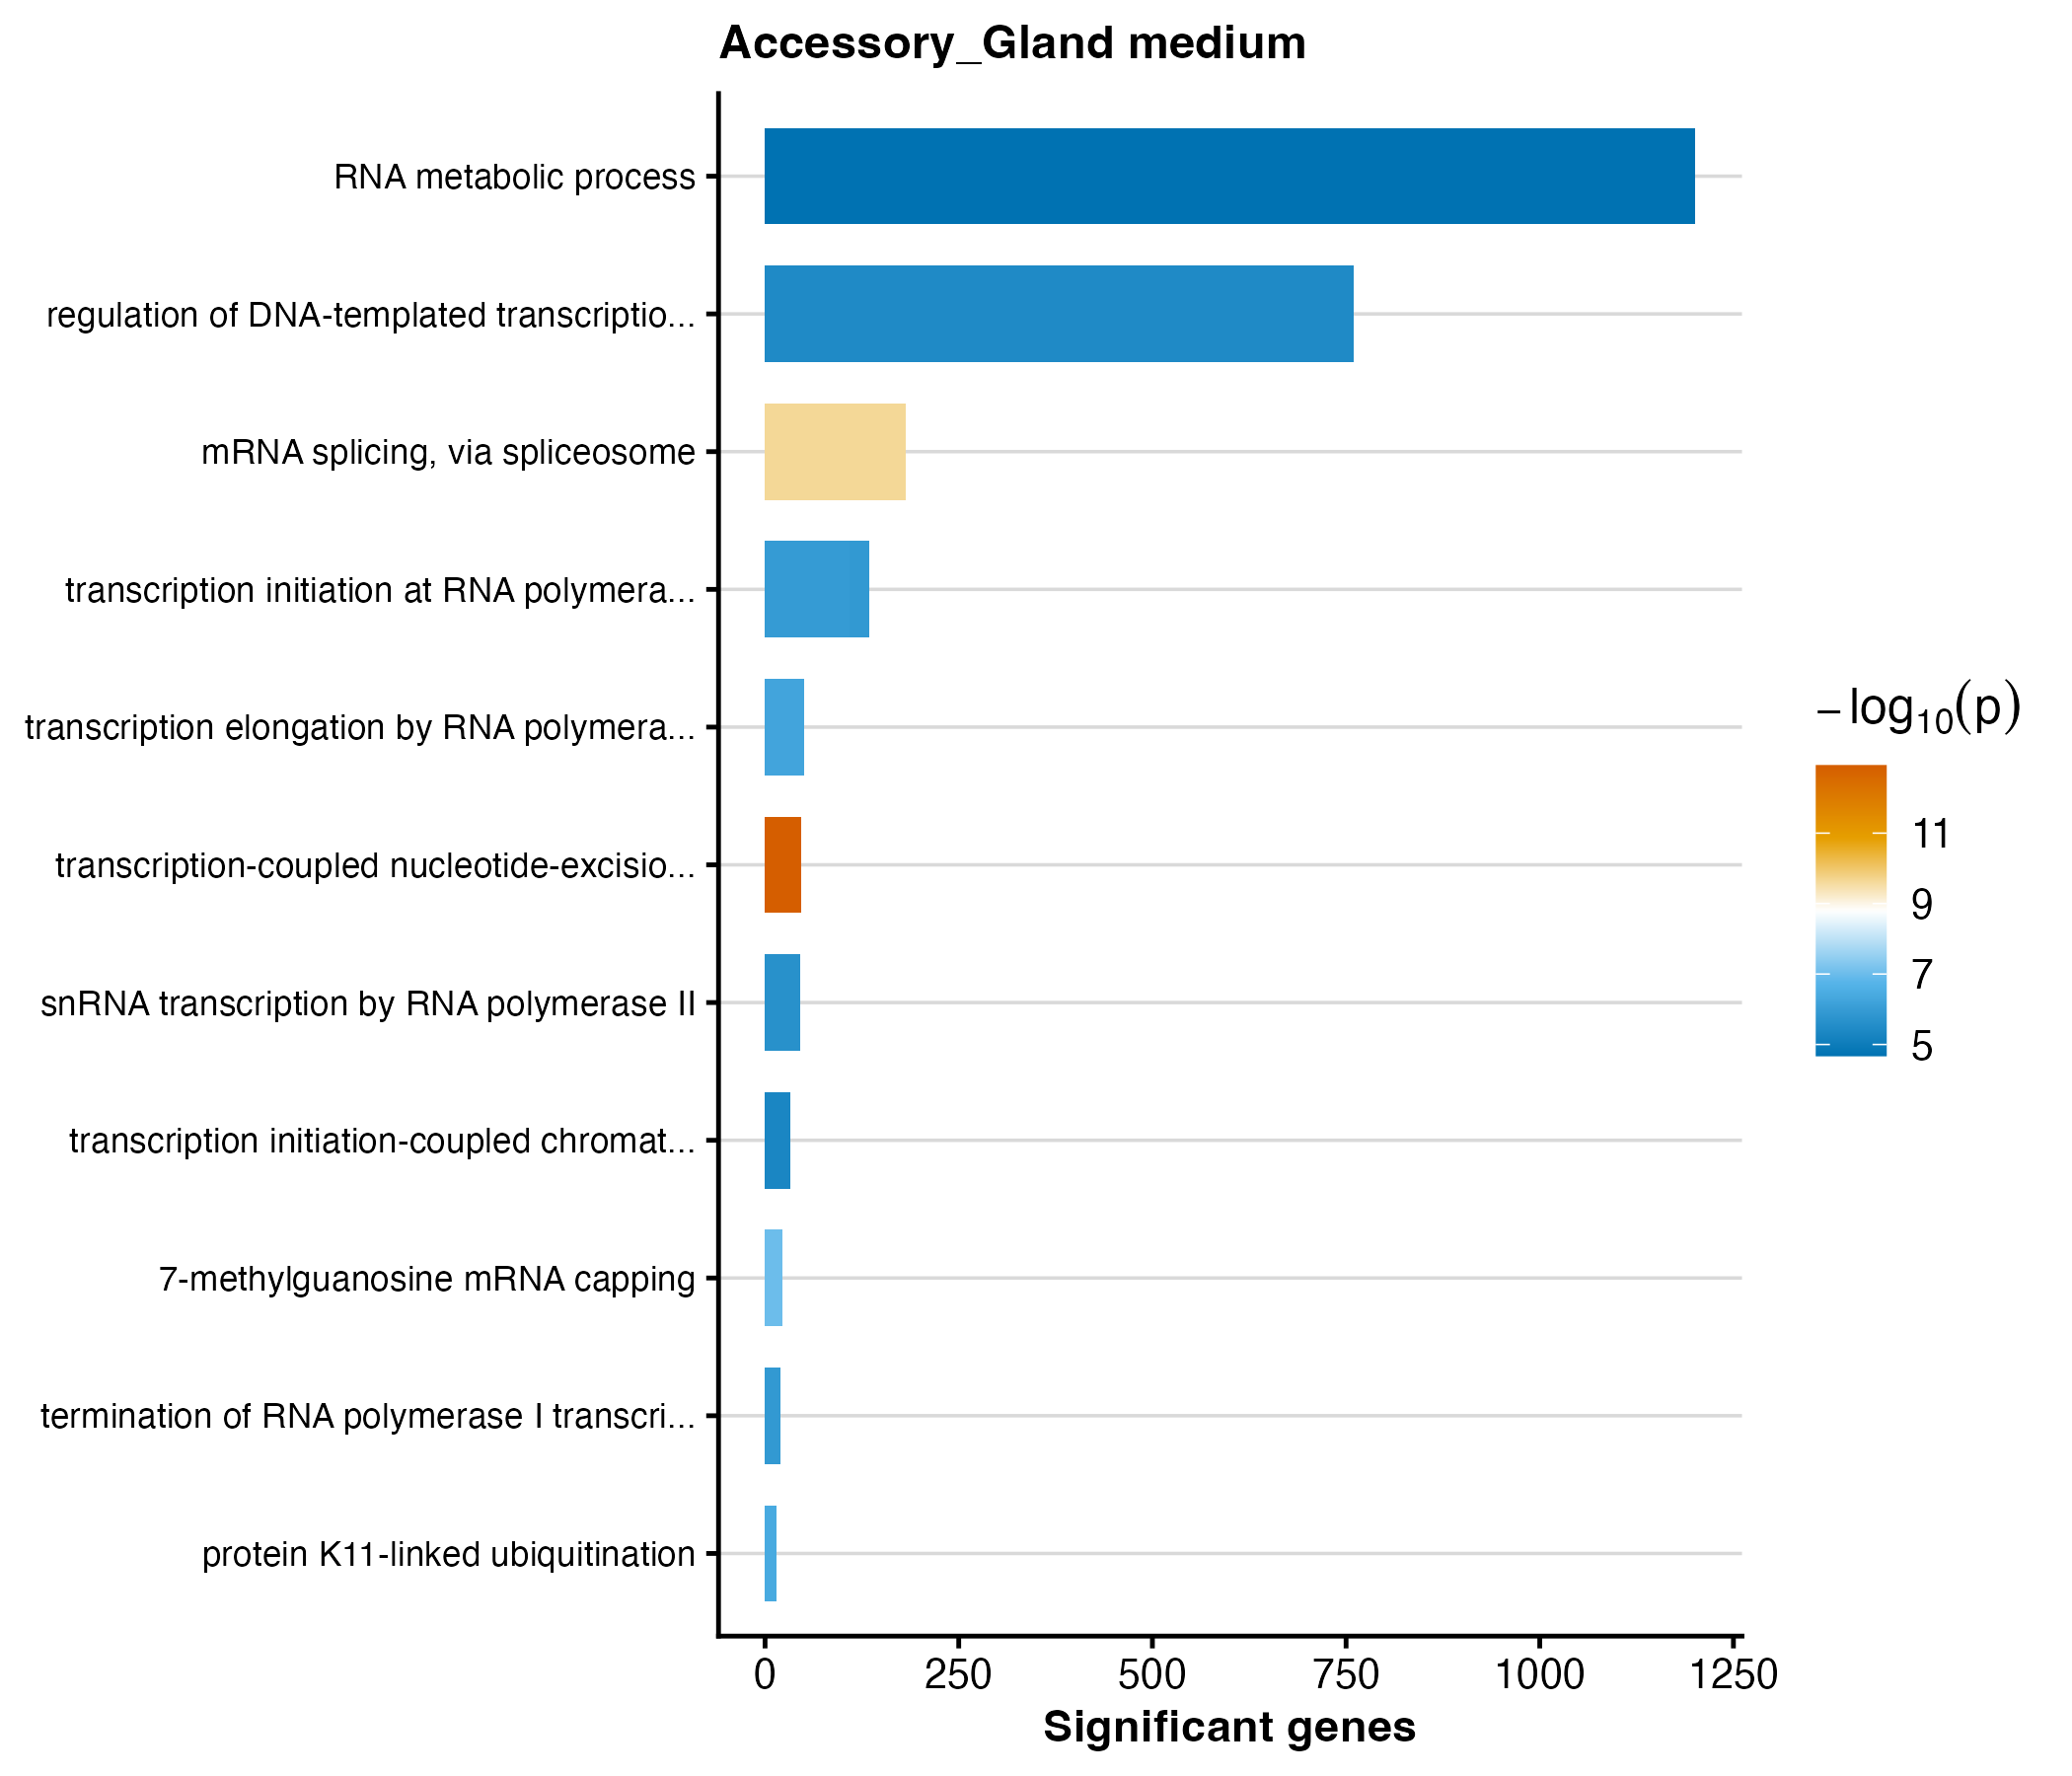

Values plotted in this chart, from the file beside it:
GO.ID	Term	Annotated	Significant	Expected	weight01_fisher	p_value
GO:0006283	transcription-coupled nucleotide-excisio…	53	46	19.8	1.2e-13	1.2e-13
GO:0000398	mRNA splicing, via spliceosome	324	181	121	2.3e-10	2.3e-10
GO:0006370	7-methylguanosine mRNA capping	26	23	9.71	9.7e-08	9.7e-8
GO:0070979	protein K11-linked ubiquitination	15	15	5.6	3.8e-07	3.8e-7
GO:0006368	transcription elongation by RNA polymera…	94	50	35.12	5.4e-07	5.4e-7
GO:0006367	transcription initiation at RNA polymera…	178	109	66.51	1.1e-06	1.1e-6
GO:0006361	transcription initiation at RNA polymera…	30	25	11.21	1.3e-06	1.3e-6
GO:0006363	termination of RNA polymerase I transcri…	23	20	8.59	1.3e-06	1.3e-6
GO:0042795	snRNA transcription by RNA polymerase II	69	45	25.78	2.3e-06	2.3e-6
GO:0006355	regulation of DNA-templated transcriptio…	1838	760	686.7	3.8e-06	3.8e-6
GO:0045815	transcription initiation-coupled chromat…	47	33	17.56	4.7e-06	4.7e-6
GO:0016070	RNA metabolic process	2608	1201	974.4	2.1e-05	2.1e-5
